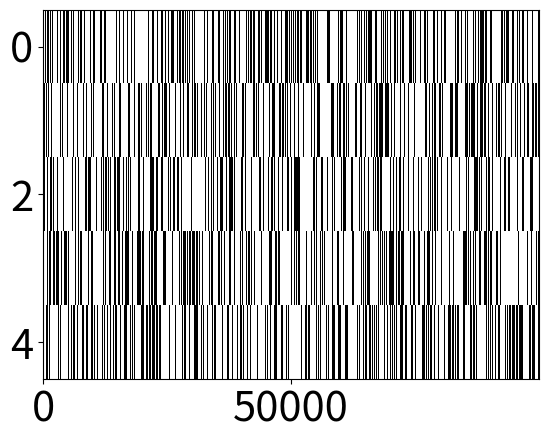
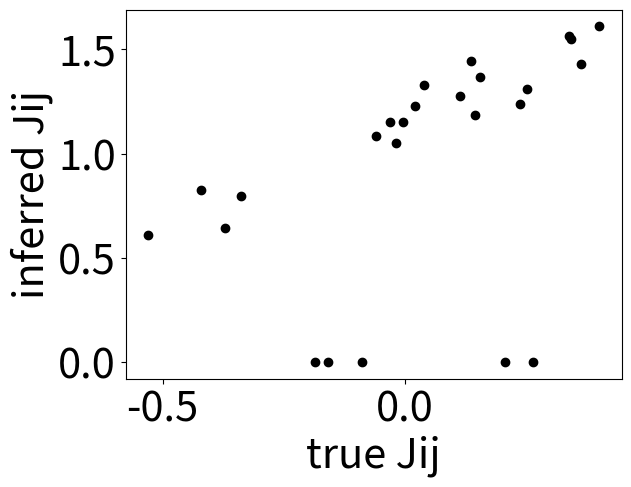
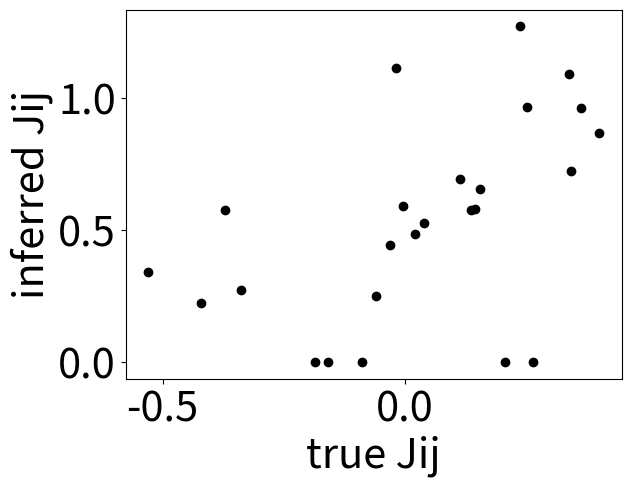

These figures' Python source, in order:
# -*- coding: utf-8 -*-
"""
Created on Mon Mar 20 23:36:12 2023

[redacted]
"""

import numpy as np
from matplotlib import pyplot as plt
import scipy as sp
import itertools

import matplotlib 
matplotlib.rc('xtick', labelsize=30) 
matplotlib.rc('ytick', labelsize=30)

# %% Discrete-time binary neural network model
def spiking(p_spk, spk_past):
    """
    I: firing probability vector and past spike
    O: binary spiking vector
    """
    N = len(p_spk)
    rand = np.random.rand(N)
    spk = np.zeros(N)
    spk[p_spk>rand] = 1  # probablistic firing
    spk[spk_past==1] = 0  # refractoriness
    return spk

def nonlinearity(x):
    """
    I: current vector
    O: firing probability vector
    """
    base_rate = 0.0
    f = (1-base_rate)/(1+np.exp(-x)) + base_rate  # sigmoid nonlinearity
    return f

def current(Jij, spk):
    baseline = 0
    I = Jij @ spk + baseline  # coupling and baseline
    return I

# %% initializations
T = 100000
N = 5
gamma = .5  # scaling coupling strength
Jij = np.random.randn(N,N)*gamma/N**0.5  # coupling matrix
sigma = np.zeros((N,T))

# %% Neural dynamics
for tt in range(0,T-1):
    p_spk = nonlinearity( current(Jij, sigma[:,tt]) )
    sigma[:,tt+1] = spiking(p_spk, sigma[:,tt])

plt.figure()
plt.imshow(sigma,aspect='auto',cmap='Greys',  interpolation='none')

# %% Inference
# %%%%%%%%%%%%%%%%%%%%%%%%%%%%%%%%%%%%%%%%%%%%%%%%%%%%%%%%%%%%%%%%%%%%%%%%%%%%%
# %% functions
eps = 10**-30
def inv_f(x):
    """
    Stable inverse function of sigmoid nonlinearity
    """
    invf = -np.log((1 / (x + eps)) - 1)  # stable inverse of sigmoid
    return invf

def J_inf(sigma):
    """
    Write into a scalable function once confirmed...
    """
    return Jij

# %% counting through time with the wild approxiamtion (ignoring other 'r' states)
Jinf = Jij*0  #inferred Jij

for ii in range(N):
    for jj in range(N):
        temp = sigma[[ii,jj],:]  # selectec i,j pair
        if ii is not jj:
            ### counting inference
            pos10 = np.where((temp.T == (1,0)).all(axis=1))[0]  # find pair matching
            n10 = len(pos10)
            pos01 = np.where((temp.T == (0,1)).all(axis=1))[0]
            pos10_01 = np.intersect1d(pos10-1, pos01)  # find intersept one step behind
            n10_01 = len(pos10_01)
            p_1001 = n10_01 / n10  # normalize counts
            
            pos00 = np.where((temp.T == (0,0)).all(axis=1))[0]
            n00 = len(pos00)
            pos00_01 = np.intersect1d(pos00-1, pos01)
            n00_01 = len(pos00_01)
            p_0001 = n00_01 / n00
            
            Jinf[ii,jj] = inv_f(p_1001) - inv_f(p_0001)  # equation 11, ignoring r pattern
plt.figure()
plt.plot(Jij, Jinf, 'ko')
plt.xlabel('true Jij', fontsize=30)
plt.ylabel('inferred Jij', fontsize=30)

# %% more careful calculaion of eqn. 11
n_comb = N-2  # the rest other than a pair
spins = [0,1]  # binary patterns
combinations = list(itertools.product(spins, repeat=n_comb))  # spin combinations
Jinf = Jij*0
neuron_index = np.arange(0,N)

for ii in range(N):
    for jj in range(N):
        temp = sigma[[ii,jj],:]  # selectec i,j pair
        ind_r = [neuron_index[i] for i in range(N) if i!=ii and i!=jj]
        temp_r = sigma[ind_r,:]
        if ii is not jj:
            ### condition on patterns
            p_1001 = 0  # initialize for each pair
            p_0001 = 0
            for rr in range(len(combinations)):
                r_ = combinations[rr]
                cond_r = np.where((temp_r.T == r_).all(axis=1))[0]  # all positions conditioned on pattern r
                
                pos10 = np.where((temp.T == (1,0)).all(axis=1))[0]
                pos10 = np.intersect1d(pos10, cond_r)
                n10 = len(pos10)
                pos01 = np.where((temp.T == (0,1)).all(axis=1))[0]
                pos10_01 = np.intersect1d(pos10-1, pos01)
                pos10_01 = np.intersect1d(pos10_01, cond_r)
                n10_01 = len(pos10_01)
                p_1001r = n10_01 / n10
            
                pos00 = np.where((temp.T == (0,0)).all(axis=1))[0]
                pos00 = np.intersect1d(pos00, cond_r)
                n00 = len(pos00)
                pos00_01 = np.intersect1d(pos00-1, pos01)
                pos00_01 = np.intersect1d(pos00_01, cond_r)
                n00_01 = len(pos00_01)
                p_0001r = n00_01 / n00
                
                p_1001 += p_1001r
                p_0001 += p_0001r
            
            Jinf[ii,jj] = inv_f(p_1001) - inv_f(p_0001)
plt.figure()
plt.plot(Jij, Jinf, 'ko')
plt.xlabel('true Jij', fontsize=30)
plt.ylabel('inferred Jij', fontsize=30)

# %% Code for Max-Cal method
# %%%%%%%%%%%%%%%%%%%%%%%%%%%%%%%%%%%%%%%%%%%%%%%%%%%%%%%%%%%%%%%%%%%%%%%%%%%%
# %% pseudo-code for now
Mxy = np.random.rand(N**2, N**2)  # all patterns to all patterns transition matrix
Mxy = Mxy / Mxy.sum(0)[:,None]
## delata example
gs = [(1,1,1), (2,2,1)]  #x,y,g(x,y)
beta = np.ones(len(gs))
Mxy_ = Mxy
for ii in range(len(gs)):
    g = gs[ii]
    Mxy_[g[0],g[1]] = Mxy_[g[0],g[1]] * np.exp(beta[ii]*g[2])  # exp tilted transition matrix

# %%
uu, vr = np.linalg.eig(Mxy_)  # right vector
vl = np.linalg.inv(vr)  # left vector
lamb = uu[0]  # larget eig
Pyx = vr/(lamb*(vl))*Mxy_  # posterior.... not  sure about this?
def lamb_beta(beta):
    # return largest eigen value given beta vector
    lamb=None
    return lamb

def expect_g(beta):
    # put in posterior calculation and stationary probability
    g_bar=None
    return g_bar

def objective(beta):
    g_bar = expect_g(beta)
    obj = np.dot(beta, g_bar) - lamb_beta(beta)
    return -obj # do scipy.minimization on this